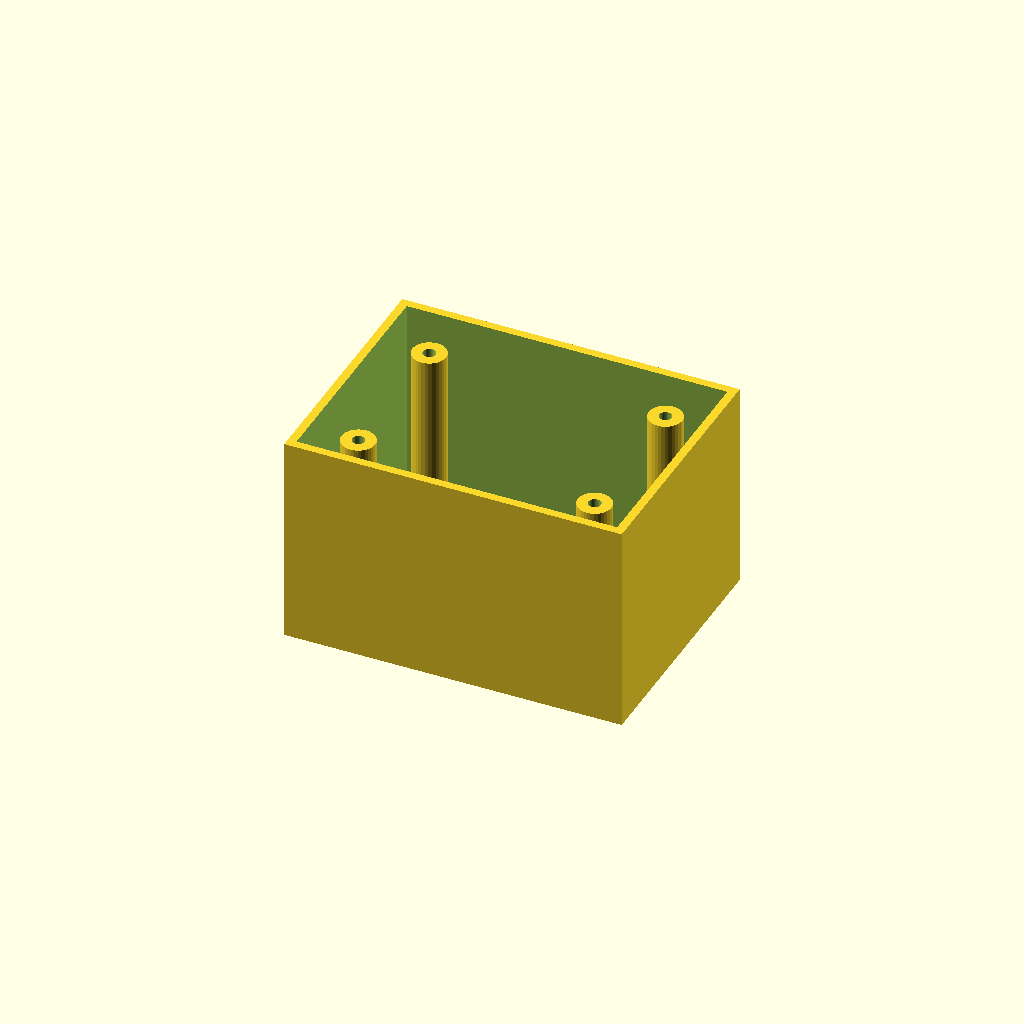
Cell 1: rendered with the file's own defaults.
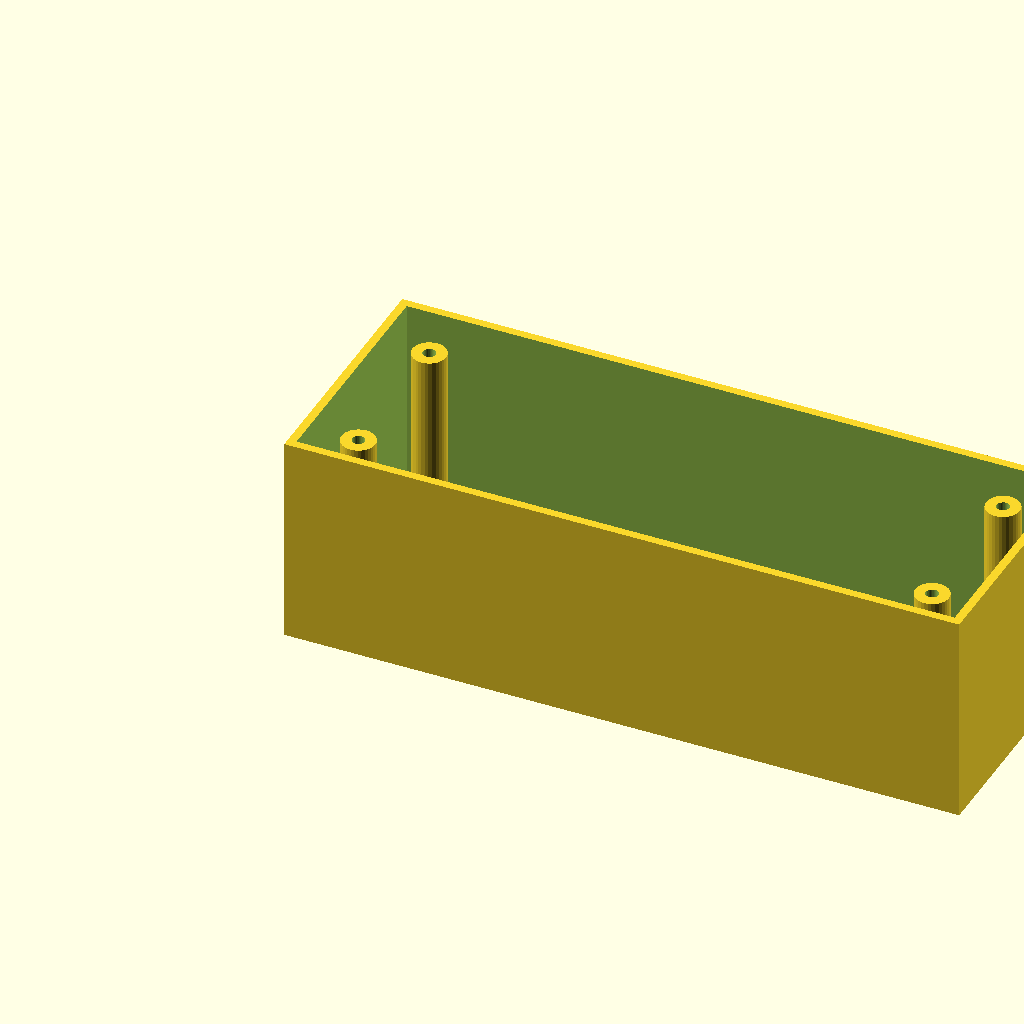
Cell 2: the same model with box_l = 160.
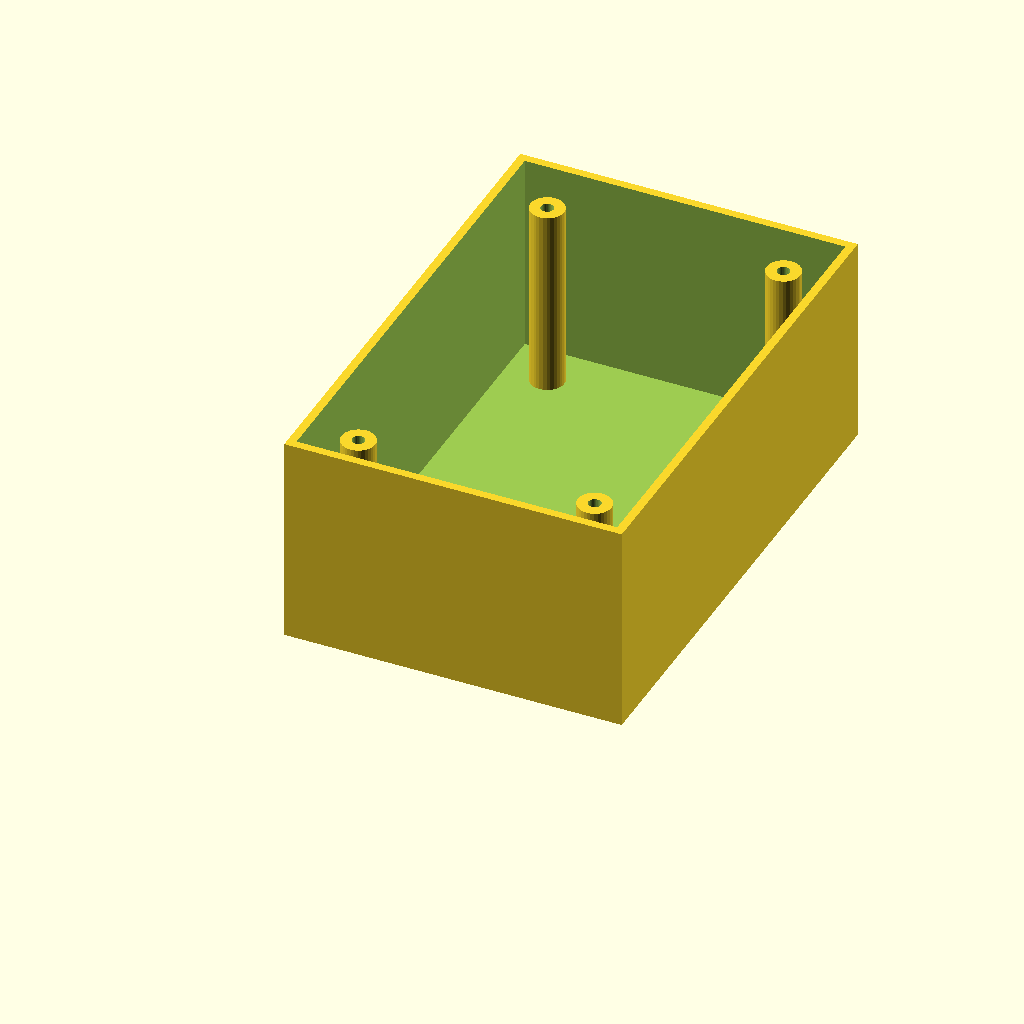
Cell 3: the same model with box_w = 120.
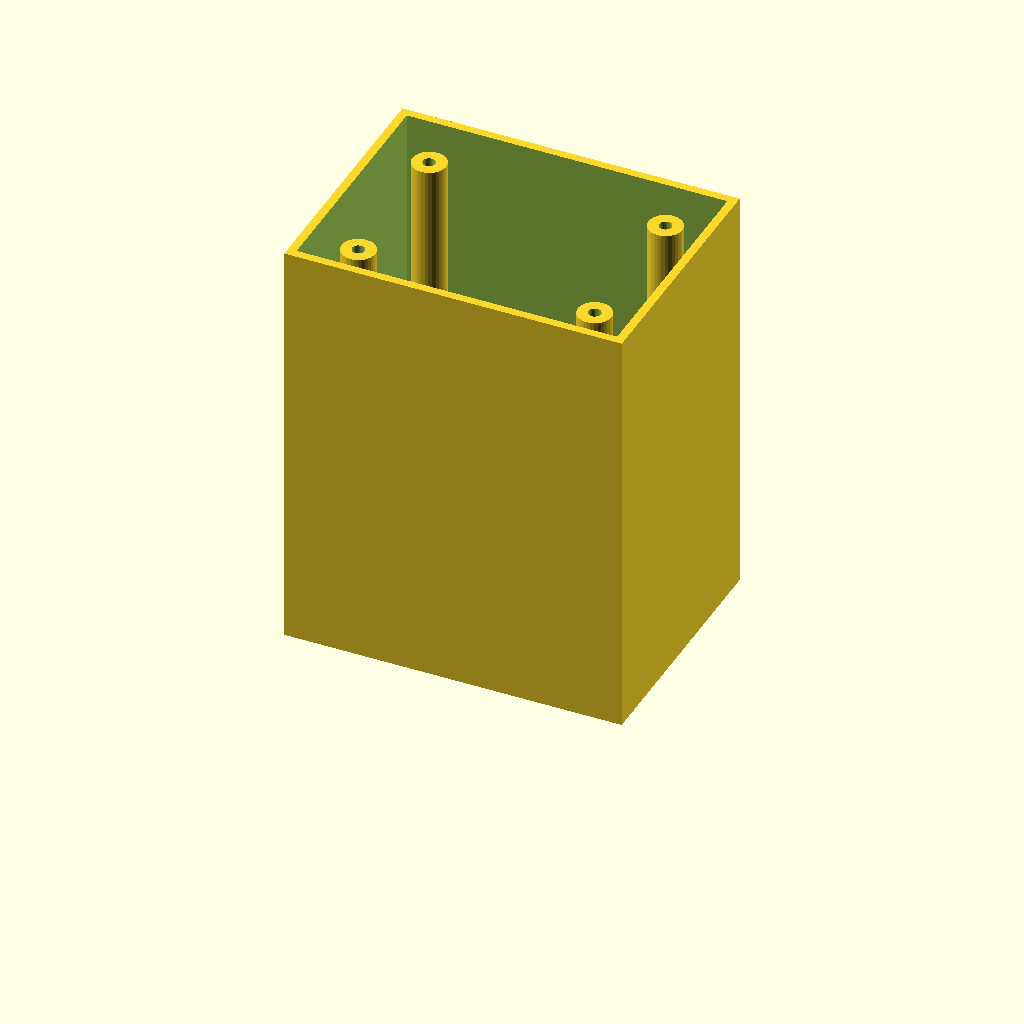
Cell 4 — box_h set to 100, the other parameters unchanged.
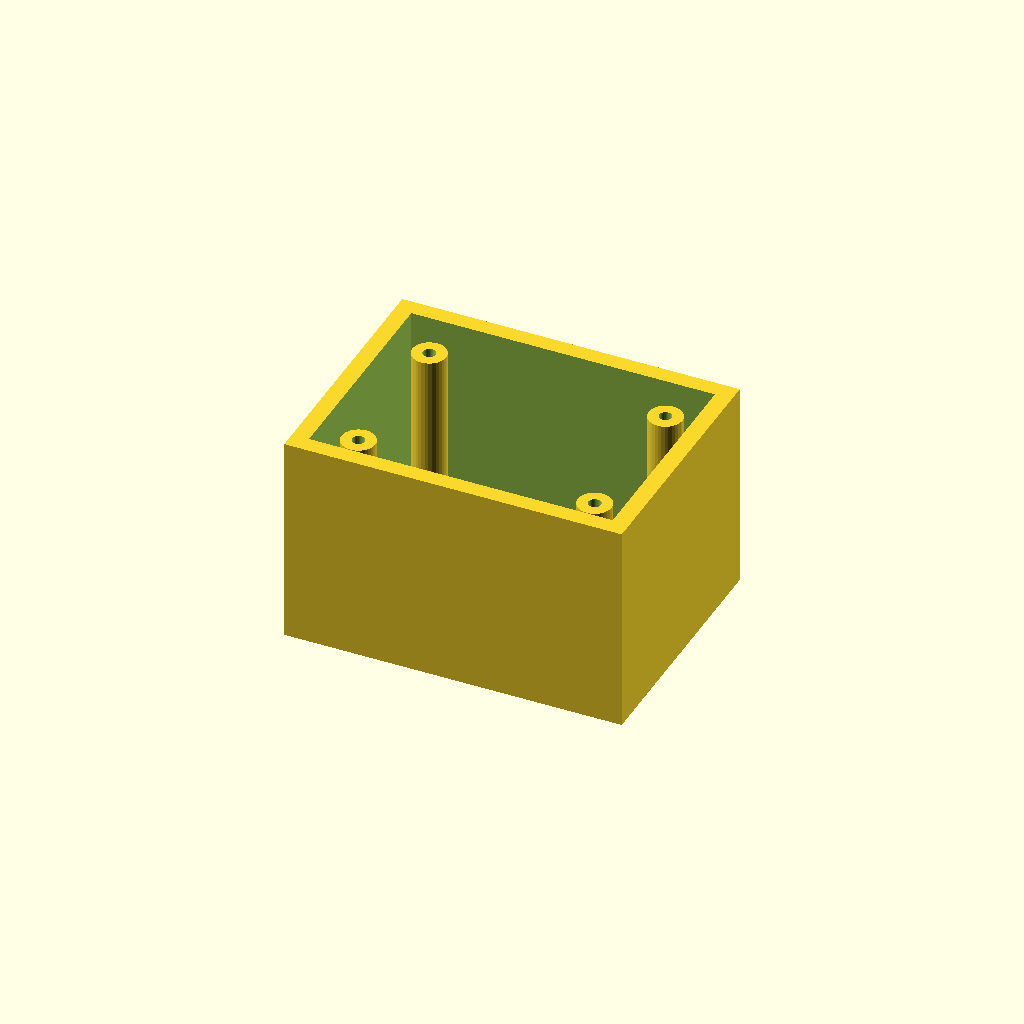
Cell 5: the same model with wall_t = 4.
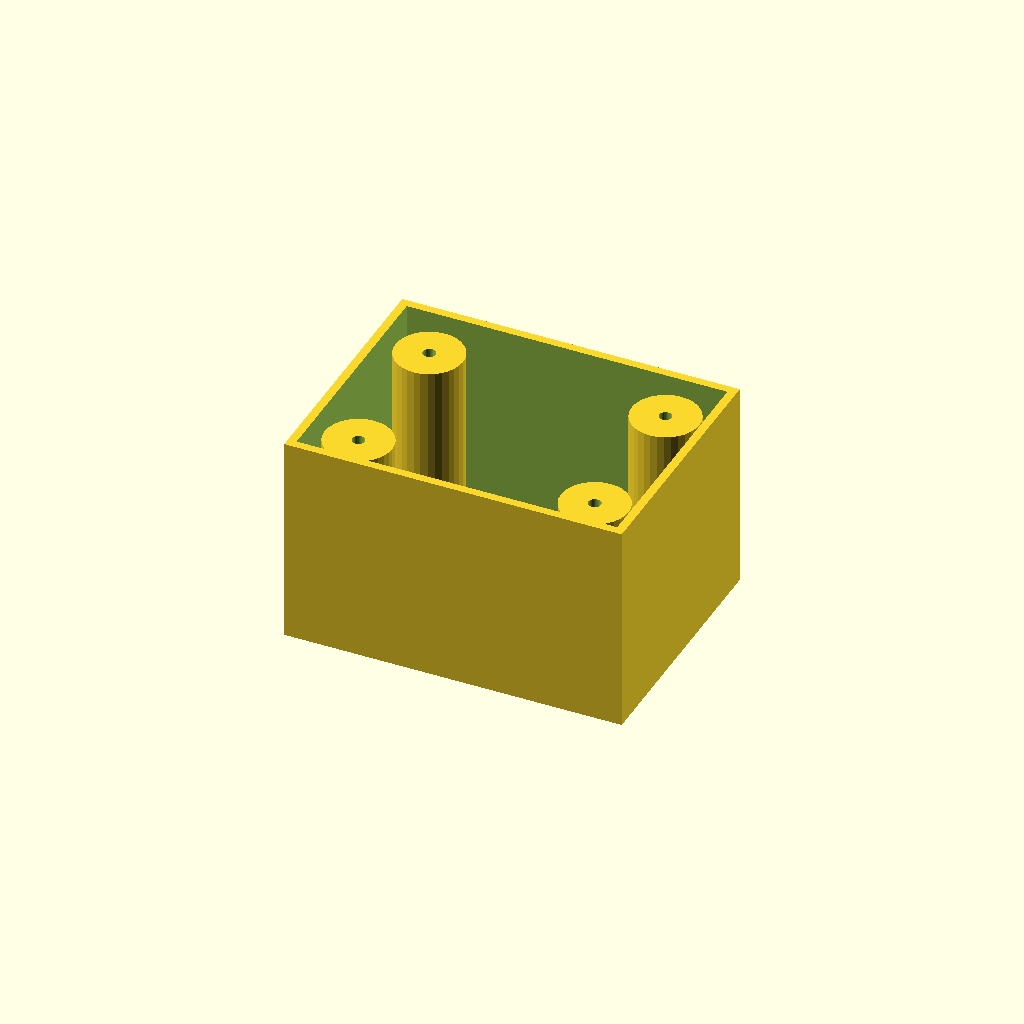
Cell 6: boss_r = 8 (everything else at default).
One fixed orthographic camera (rotation 55°, 0°, 25°; colour scheme Cornfield) for every cell.
Source of the model, optional_data/data/solid3/enclosurebox/part_0025.scad:
$fn = 32;

// ----------------------------------------------------------------------
// Enclosure box: bosses enclosure
// ----------------------------------------------------------------------

// --- parameters (mm) ---
box_l = 80;               // outer length, X
box_w = 60;               // outer width, Y
box_h = 50;               // outer height
wall_t = 2;               // wall thickness
boss_r = 4;               // corner boss radius
hole_r = 1.5;             // boss screw hole radius
boss_in = 12;             // boss inset from the corners

inner_h = box_h - wall_t;  // cavity depth
boss_h = inner_h - 2;  // corner boss height

difference() {
  union() {
    difference() {
      cube([box_l, box_w, box_h]);
      translate([wall_t, wall_t, wall_t])
        cube([box_l - 2 * wall_t, box_w - 2 * wall_t, box_h]);
    }
    for (sx = [0, 1], sy = [0, 1])
      translate([sx ? box_l - boss_in : boss_in,
                 sy ? box_w - boss_in : boss_in, wall_t - 1])
        difference() {
          cylinder(r = boss_r, h = boss_h);
          translate([0, 0, boss_h - 4])
            cylinder(r = hole_r, h = 5);
        }
  }
}
Parameter table extracted from the source (name, type, default, range or options):
box_l: number, default 80
box_w: number, default 60
box_h: number, default 50
wall_t: number, default 2
boss_r: number, default 4
hole_r: number, default 1.5
boss_in: number, default 12
